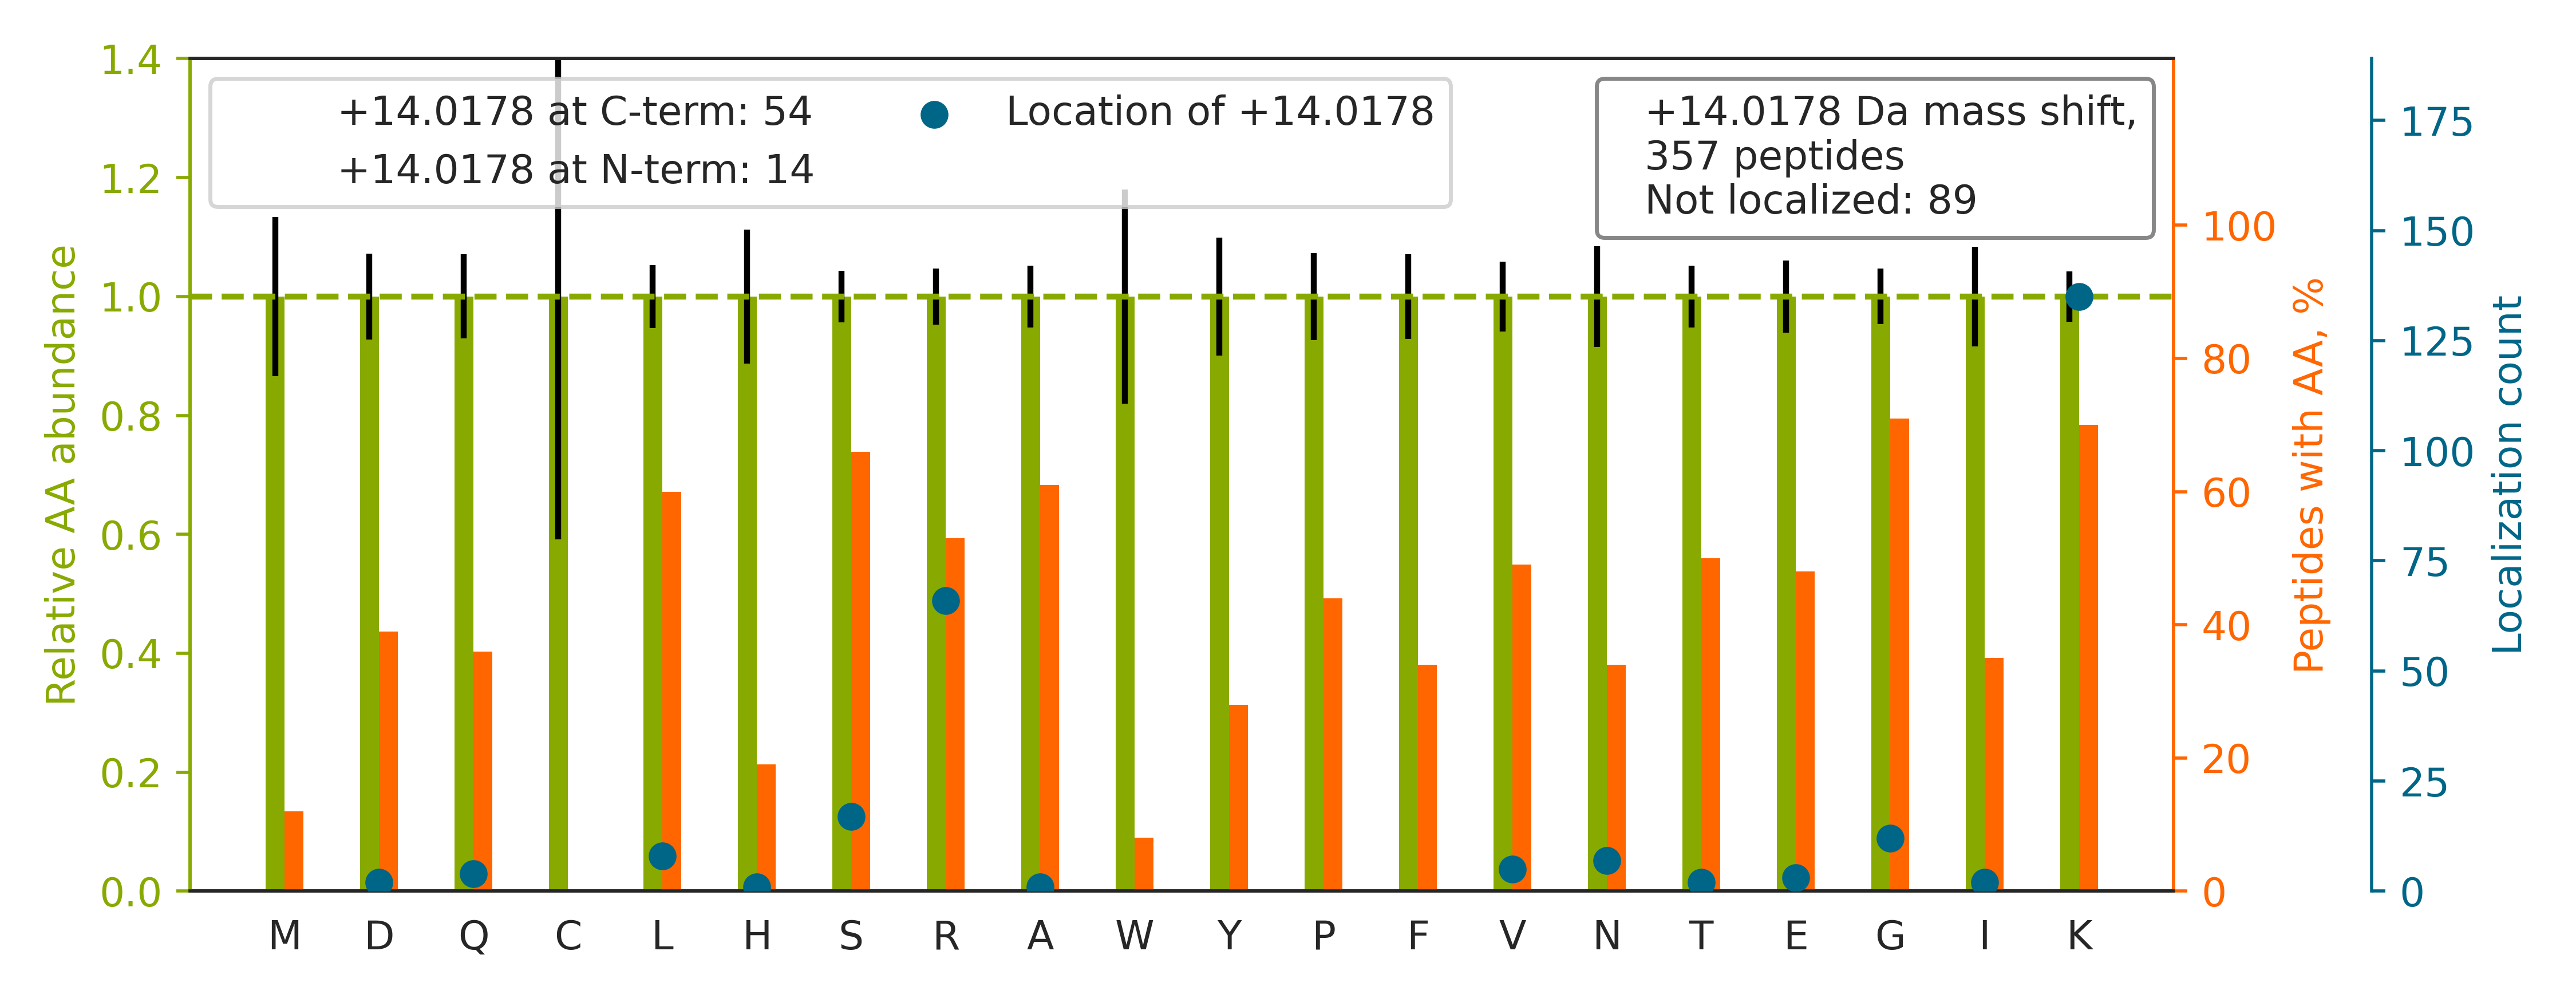

Values plotted in this chart, from the file beside it:
top isoform	localization score	spectrum
R.GSGLGARGSSYGVTSTESYK.E		02330a_GB1_3990_02_PTM_TrainKit_Rmod_Met…
R.AAYQAAI[+14]RGVGSAQSR.L	0.01419	02330a_GB1_3990_02_PTM_TrainKit_Rmod_Met…
R.GGFQNR[+14]GGGSGGGGNYR.G	0.9976	02330a_GB1_3990_02_PTM_TrainKit_Rmod_Met…
R.SGGGYGGDR[+14]SSGGGYSGDR.S	0.9549	02330a_GB1_3990_02_PTM_TrainKit_Rmod_Met…
R.GRGTGEAEEEYVGPR.L		02330a_GB1_3990_02_PTM_TrainKit_Rmod_Met…
R.LPPGALAHR[+14]LPTTGYLVYR.R	0.8013	02330a_GB1_3990_02_PTM_TrainKit_Rmod_Met…
K.FSAYIKNSN[+14]PALNDNLEK.G	0.5268	02330a_GH1_3990_08_PTM_TrainKit_Kmod_Met…
K.VGLQVVAVK[+14]APGFGDNR.K	1	02330a_GH1_3990_08_PTM_TrainKit_Kmod_Met…
R.STGLELETPSLV[+14]PVKK.N	0.1282	02330a_GH1_3990_08_PTM_TrainKit_Kmod_Met…
K.VLDS[+14]GAPIKIPVGPETLGR.I	0.1893	02330a_GH1_3990_08_PTM_TrainKit_Kmod_Met…
K.TFG[+14]KAAGPSLSHTSGGTQSK.V	0.4147	02330a_GH1_3990_08_PTM_TrainKit_Kmod_Met…
K.ASNAAV[+14]KLAESK.V	0.9059	02330a_GH1_3990_08_PTM_TrainKit_Kmod_Met…
R.LQAAYAGDKAD[+14]DIQK.R	0.9307	02330a_GH1_3990_08_PTM_TrainKit_Kmod_Met…
K.SPSDSGYSYETIGK[+14]TTK.T	0.9547	02330a_GH1_3990_08_PTM_TrainKit_Kmod_Met…
K.GTISAPGK[+14]VVTAAAQAK.Q	0.8283	02330a_GH1_3990_08_PTM_TrainKit_Kmod_Met…
K.DYSSGFGGK[+14]YGVQADR.V	1	02330a_GH1_3990_08_PTM_TrainKit_Kmod_Met…
R.ATVASSTQ[+14]KFQDLGVK.N	0.1637	02330a_GH1_3990_08_PTM_TrainKit_Kmod_Met…
K.DAEAAEATAEGALK[+14]AEK.K	0.2053	02330a_GH1_3990_08_PTM_TrainKit_Kmod_Met…
R.TVSK[+14]VDDFLANEAK.G	0.9103	02330a_GH1_3990_08_PTM_TrainKit_Kmod_Met…
K.DVNAAIAAIK[+14]TK.R	0.9919	02330a_GH1_3990_08_PTM_TrainKit_Kmod_Met…
R.YEQEHAAIQDK[+14]LFQVAK.R	0.9606	02330a_GH1_3990_08_PTM_TrainKit_Kmod_Met…
K.DKAL[+14]PLEAEVAPVK.D	0.1318	02330a_GH1_3990_08_PTM_TrainKit_Kmod_Met…
K.VQGGALEDSQLVAGVAFK[+14]K.T	0.9569	02330a_GH1_3990_08_PTM_TrainKit_Kmod_Met…
R.YEEIVKE[+14]VSTYIK.K	0.647	02330a_GH1_3990_08_PTM_TrainKit_Kmod_Met…
K.IHVQSSSDSSDEPAEK[+14]R.E	0.961	02330a_GH1_3990_08_PTM_TrainKit_Kmod_Met…
R.DASTLQ[+14]SQKAEGTGDAK.-	0.4407	02330a_GH1_3990_08_PTM_TrainKit_Kmod_Met…
K.DLSTVEALQNLKNL[+14]K.S	0.1988	02330a_GH1_3990_08_PTM_TrainKit_Kmod_Met…
K.ILILRQTTADWWWGER.A		02330a_GB1_3990_02_PTM_TrainKit_Rmod_Met…
K.VSPASSVDSNIPSSQGYK[+14]K.E	0.9584	02330a_GH1_3990_08_PTM_TrainKit_Kmod_Met…
K.K[+14]YEEIDNAPEER.A	0.999	02330a_GH1_3990_08_PTM_TrainKit_Kmod_Met…
K.HAVSEGT[+14]KAVTK.Y	0.9943	02330a_GH1_3990_08_PTM_TrainKit_Kmod_Met…
K.ANLEK[+14]AQAELVGTADEATR.A	0.9891	02330a_GH1_3990_08_PTM_TrainKit_Kmod_Met…
K.SPDEAYAIAK[+14]K.L	0.9927	02330a_GH1_3990_08_PTM_TrainKit_Kmod_Met…
K.DESFLGK[+14]LGGTLAR.K	0.3976	02330a_GH1_3990_08_PTM_TrainKit_Kmod_Met…
K.DDSFLGKL[+14]GGTLAR.R	0.1698	02330a_GH1_3990_08_PTM_TrainKit_Kmod_Met…
K.S[+14]GKFTQQDIDEAK.L	0.0714	02330a_GH1_3990_08_PTM_TrainKit_Kmod_Met…
R.GGNFGGRG[+14]GYGGGGGGSR.G	0.7518	02330a_GB1_3990_02_PTM_TrainKit_Rmod_Met…
R.GRGAANDSTQFTVAGR.M		02330a_GB1_3990_02_PTM_TrainKit_Rmod_Met…
R.HTL[+14]LRAPAPELLPANVAGR.E	0.1519	02330a_GB1_3990_02_PTM_TrainKit_Rmod_Met…
-.PSK[+14]GPLQSVQVFGR.-	0.9455	02330a_GH1_3990_08_PTM_TrainKit_Kmod_Met…
R.VTLEVGKV[+14]IQQGR.Q	0.9355	02330a_GH1_3990_08_PTM_TrainKit_Kmod_Met…
R.LQEKV[+14]ESAQSEQK.N	0.6748	02330a_GH1_3990_08_PTM_TrainKit_Kmod_Met…
R.FDDTNPEK[+14]EEAK.F	0.9342	02330a_GH1_3990_08_PTM_TrainKit_Kmod_Met…
K.ANEKTES[+14]SSAQQVAVSR.L	0.4921	02330a_GH1_3990_08_PTM_TrainKit_Kmod_Met…
R.SSFAYK[+14]DQNENR.W	0.9307	02330a_GH1_3990_08_PTM_TrainKit_Kmod_Met…
K.A[+14]GQKLIDVNHYAK.D	0.01345	02330a_GH1_3990_08_PTM_TrainKit_Kmod_Met…
K.YIEIYVQK[+14]VNPSR.L	0.9395	02330a_GH1_3990_08_PTM_TrainKit_Kmod_Met…
K.DAIHFYN[+14]KSLAEHR.T	0.05243	02330a_GH1_3990_08_PTM_TrainKit_Kmod_Met…
R.IINEPTAAAIAYGLDK[+14]K.G	0.9602	02330a_GH1_3990_08_PTM_TrainKit_Kmod_Met…
R.FGPGVAFR[+14]APSIHGGSGGR.G	1	02330a_GB1_3990_02_PTM_TrainKit_Rmod_Met…
K.K[+14]FGVLSDNFK.G	0.9849	02330a_GH1_3990_08_PTM_TrainKit_Kmod_Met…
K.VGVEVPDVNIEGPEGKLK.G		02330a_GH1_3990_08_PTM_TrainKit_Kmod_Met…
K.VNVEAPDVNLEGLGGK[+14]LK.G	0.9414	02330a_GH1_3990_08_PTM_TrainKit_Kmod_Met…
R.VGTASVLQPVK[+14]K.R	0.9931	02330a_GH1_3990_08_PTM_TrainKit_Kmod_Met…
K.SNEEGSEEK[+14]GPEVR.E	0.9504	02330a_GH1_3990_08_PTM_TrainKit_Kmod_Met…
K.LTSLNVK[+14]YNNDK.S	0.9918	02330a_GH1_3990_08_PTM_TrainKit_Kmod_Met…
K.FRVTQPNTFGLFLYK.E		02330a_GB1_3990_02_PTM_TrainKit_Rmod_Met…
K.FELGKLMELHGEGSSSGK.A		02330a_GH1_3990_08_PTM_TrainKit_Kmod_Met…
R.TTGFYSGFSEVAEK[+14]R.I	0.9421	02330a_GH1_3990_08_PTM_TrainKit_Kmod_Met…
K.IDLPAENSNSETIIITGKR.A		02330a_GH1_3990_08_PTM_TrainKit_Kmod_Met…
... 297 more rows
